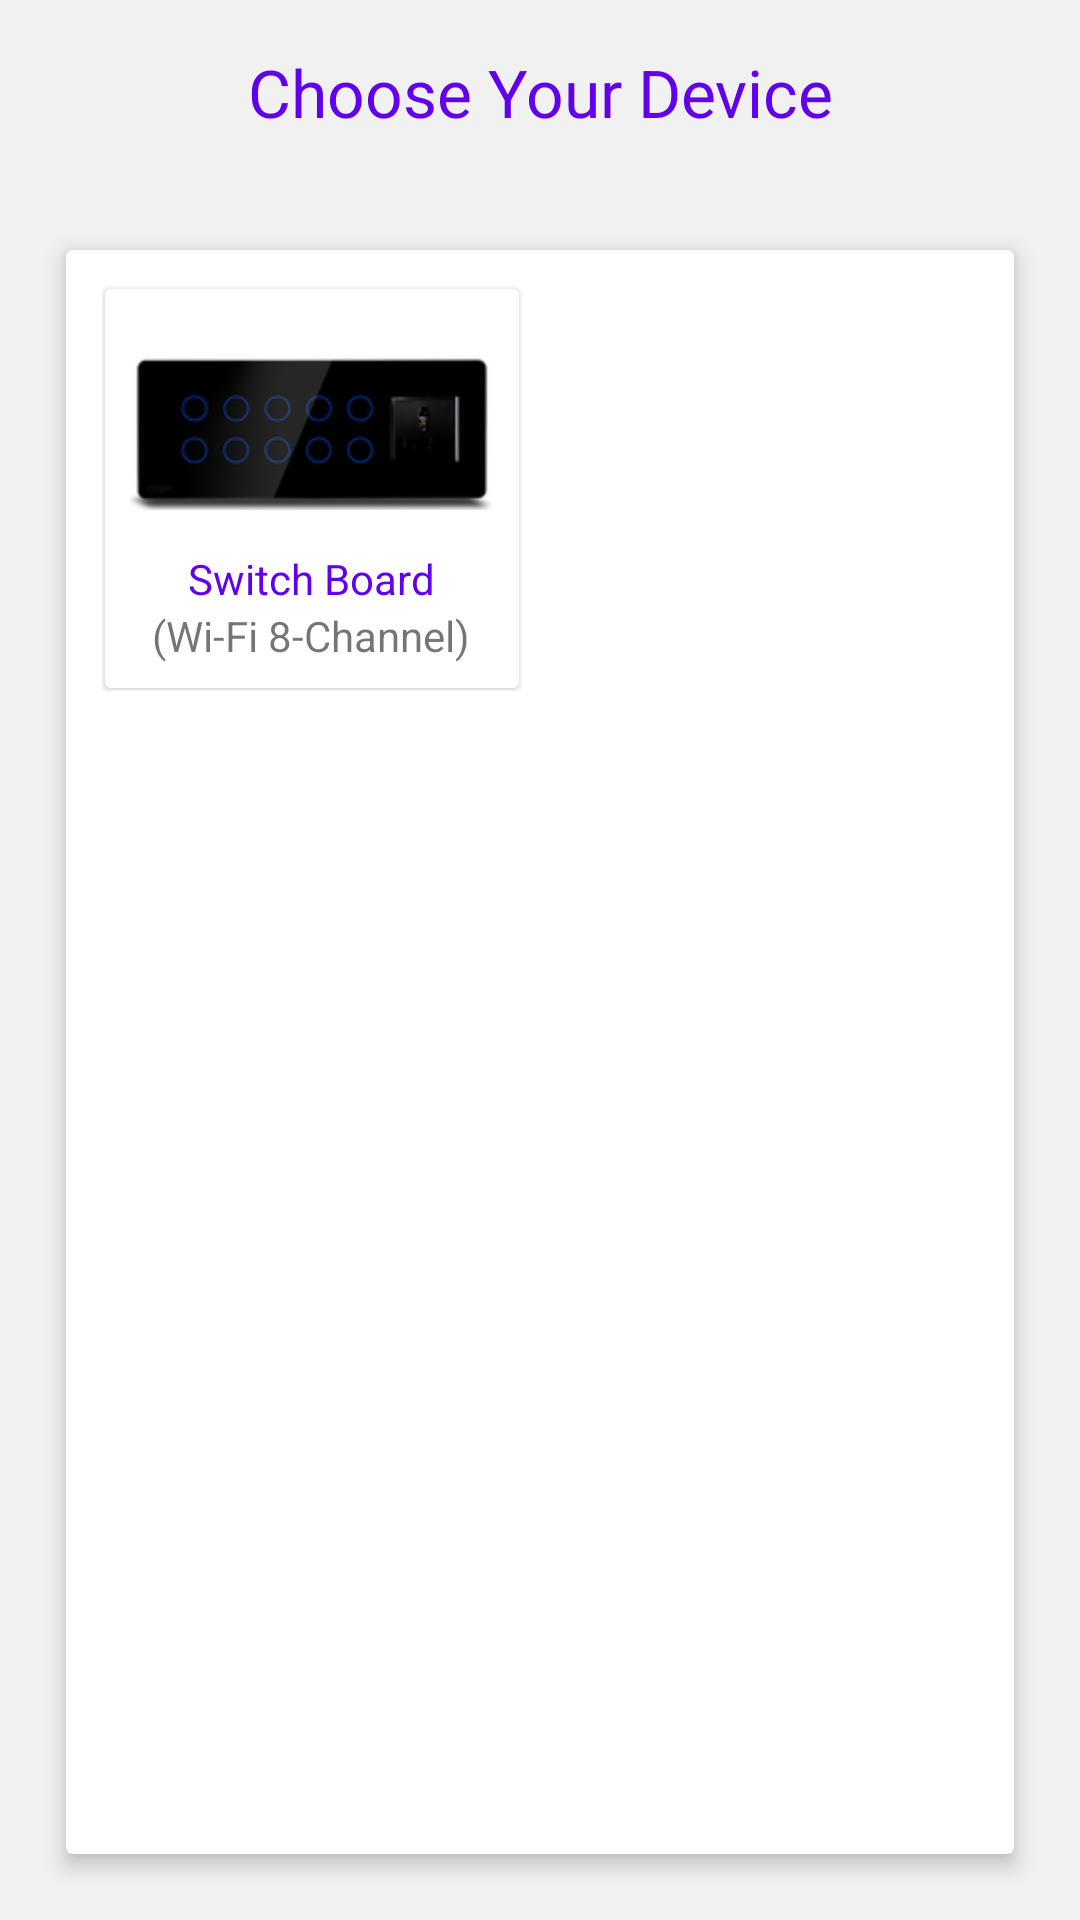

The Android layout XML behind this screen, and the referenced resources:
<!-- AndroidManifest.xml: application theme Theme.MaxwellSmartHome -->
<!-- res/layout/fragment_device_category.xml -->
<?xml version="1.0" encoding="utf-8"?>
<LinearLayout xmlns:android="http://schemas.android.com/apk/res/android"
    xmlns:tools="http://schemas.android.com/tools"
    android:layout_width="match_parent"
    android:layout_height="match_parent"
    xmlns:app="http://schemas.android.com/apk/res-auto"
    android:orientation="vertical"
    android:background="#F1F1F1"
    tools:context=".DeviceCategoryFragment">

    <TextView
        android:layout_width="match_parent"
        android:layout_height="wrap_content"
        android:text="Choose Your Device"
        android:textColor="@color/design_default_color_primary"
        android:textSize="22dp"
        android:layout_margin="16dp"
        android:gravity="center_horizontal"/>

    <androidx.cardview.widget.CardView
        android:layout_width="match_parent"
        android:layout_height="match_parent"
        android:layout_margin="22dp"
        app:cardElevation="4dp">

        <LinearLayout
            android:layout_marginTop="12dp"
            android:layout_marginStart="12dp"
            android:layout_marginEnd="12dp"
            android:layout_width="match_parent"
            android:layout_height="wrap_content">

            <LinearLayout
                android:layout_weight="1"
                android:layout_marginEnd="6dp"
                android:layout_width="match_parent"
                android:layout_height="wrap_content">

                <androidx.cardview.widget.CardView
                    android:layout_margin="1dp"
                    android:layout_width="match_parent"
                    android:layout_height="wrap_content"
                    android:clickable="true"
                    android:focusable="true"
                    android:foreground="?android:attr/selectableItemBackground"
                    android:id="@+id/cv_switch_8_channel">

                    <LinearLayout
                        android:layout_margin="8dp"
                        android:layout_width="match_parent"
                        android:layout_height="wrap_content"
                        android:orientation="vertical">

                        <ImageView
                            android:layout_width="wrap_content"
                            android:layout_height="wrap_content"
                            android:src="@drawable/img_smart_switch"/>

                        <TextView
                            android:layout_width="wrap_content"
                            android:layout_height="wrap_content"
                            android:layout_gravity="center_horizontal"
                            android:textColor="@color/design_default_color_primary"
                            android:text="Switch Board"/>

                        <TextView
                            android:layout_width="wrap_content"
                            android:layout_height="wrap_content"
                            android:layout_gravity="center_horizontal"
                            android:text="(Wi-Fi 8-Channel)"/>

                    </LinearLayout>
                </androidx.cardview.widget.CardView>

            </LinearLayout>

            <LinearLayout
                android:layout_weight="1"
                android:layout_marginStart="6dp"
                android:layout_width="match_parent"
                android:layout_height="wrap_content">

            </LinearLayout>

        </LinearLayout>



    </androidx.cardview.widget.CardView>

</LinearLayout>
<!-- resources referenced by this layout -->
<resources>
  <!-- drawable img_smart_switch: png bitmap (drawable, 17377 bytes) -->
  <style name="Theme.MaxwellSmartHome" parent="Theme.MaterialComponents.DayNight.DarkActionBar">
          
          <item name="colorPrimary">@color/purple_500</item>
          <item name="colorPrimaryVariant">@color/purple_700</item>
          <item name="colorOnPrimary">@color/white</item>
          
          <item name="colorSecondary">@color/teal_200</item>
          <item name="colorSecondaryVariant">@color/teal_700</item>
          <item name="colorOnSecondary">@color/black</item>
          
          <item name="android:statusBarColor" tools:targetApi="l">?attr/colorPrimaryVariant</item>
          
      </style>
  <!-- not gathered from this repository: default colours our renderer supplied (Android Studio template values) -->
  <color name="purple_500">#FF6200EE</color>
  <color name="purple_700">#FF3700B3</color>
  <color name="teal_200">#FF03DAC5</color>
  <color name="teal_700">#FF018786</color>
  <color name="black">#FF000000</color>
  <color name="white">#FFFFFFFF</color>
</resources>
